Run: headless pygame with SDL's dummy video driver; simulated clock (each Clock.tick advances the game by its frame time, no real sleeping); random seed 0; keys injected as events and as key.get_pressed() state; no mouse input.
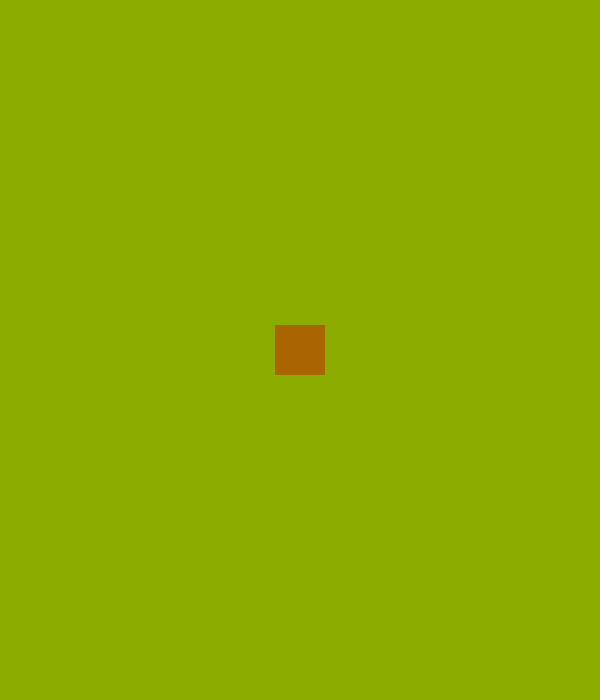
Frame 1 of 4 · flips 1–60 · no input
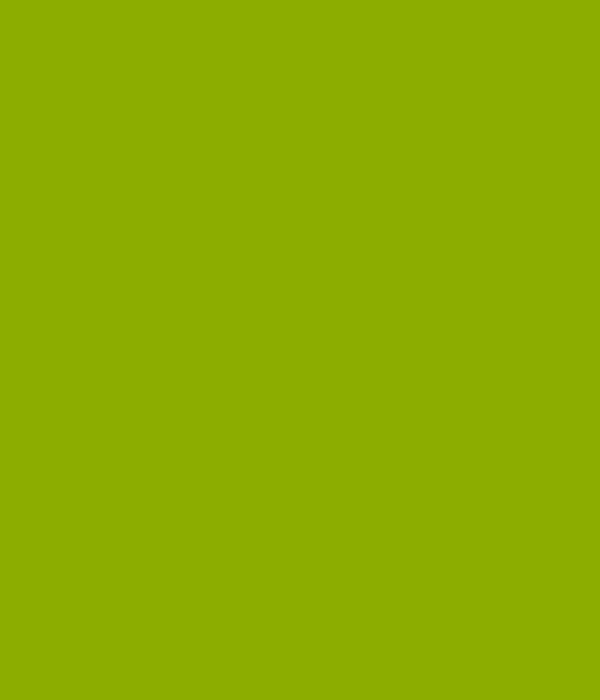
Frame 2 of 4 · flips 61–180 · tapped SPACE, RETURN · held RIGHT (→), D
Frame 3 of 4 · flips 181–300 · held DOWN (↓), S · screen unchanged from frame 2, image omitted
Frame 4 of 4 · flips 301–420 · held LEFT (←), A, UP (↑), W · screen unchanged from frame 3, image omitted

The pygame program that drew these frames:

import pygame as pg
import sys
# здесь определяются константы,
# классы и функции
FPS = 60
WIN_WIDTH = 600
WIN_HEIGHT = 700
GREEN = (140, 173, 0)
BROWN = (170, 100, 2)
STOP = "STOP"
RIGHT = "RIGHT"
LEFT = "LEFT"
DOWN = "DOWN"
UP = "UP"
# здесь происходит инициация,
# создание объектов
pg.init()
pg.display.set_mode((WIN_WIDTH,WIN_HEIGHT))
clock = pg.time.Clock()
sc = pg.display.set_mode((WIN_WIDTH,WIN_HEIGHT))
sc.fill(GREEN)

class Player(pg.sprite.Sprite):
    def __init__(self):
        pg.sprite.Sprite.__init__(self)
        self.image = pg.Surface((50,50))
        self.image.fill(BROWN)
        self.rect = self.image.get_rect()
        self.rect.center = (WIN_WIDTH / 2, WIN_HEIGHT / 2)

    def update(self):
        if motion == LEFT:
            self.rect.x -= 5
        elif motion == RIGHT:
            self.rect.x += 5
        elif motion == UP:
            self.rect.y -= 5
        elif motion == DOWN:
            self.rect.y += 5


all_sprites = pg.sprite.Group()
player = Player()
all_sprites.add(player)

x = 250
y = 300

pg.display.update()
motion = STOP
while 1:
    clock.tick(FPS)
    for i in pg.event.get():
        if i.type == pg.QUIT:
            sys.exit()
        elif i.type == pg.KEYDOWN:
            if i.key == pg.K_ESCAPE:
                sys.exit()
            elif i.key == pg.K_LEFT:
                motion = LEFT
            elif i.key == pg.K_RIGHT:
                motion = RIGHT
            elif i.key == pg.K_UP:
                motion = UP
            elif i.key == pg.K_DOWN:
                motion = DOWN
        elif i.type == pg.KEYUP:
            if i.key in [pg.K_RIGHT, pg.K_LEFT, pg.K_UP, pg.K_DOWN]:
                motion = STOP
    all_sprites.update()
    sc.fill(GREEN)
    all_sprites.draw(sc)
    # pg.draw.rect(sc, BROWN, (x,y,50,50))
    pg.display.update()
    # if motion == LEFT:
    #     x -= 5
    # elif motion == RIGHT:
    #     x += 5
    # elif motion == UP:
    #     y -= 5
    # elif motion == DOWN:
    #     y += 5
    clock.tick(FPS)
